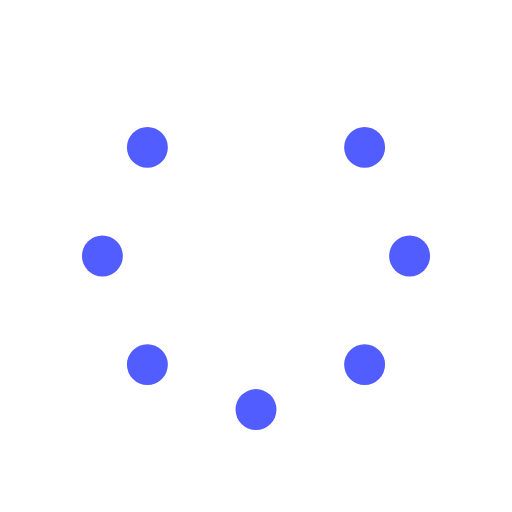
t = 0.00 s
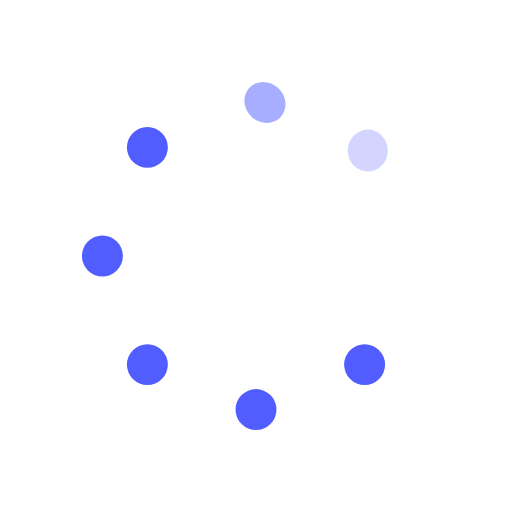
t = 0.25 s
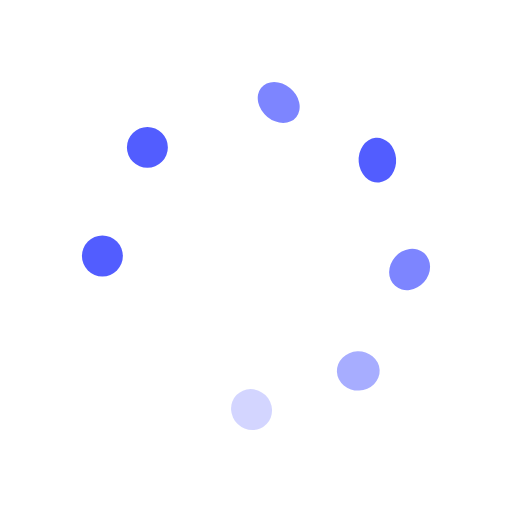
t = 0.63 s
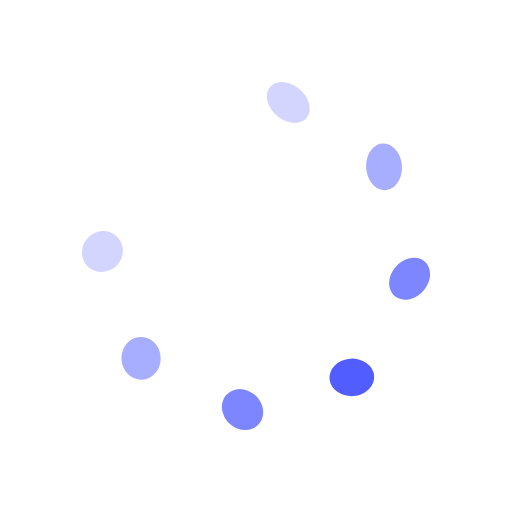
t = 0.88 s
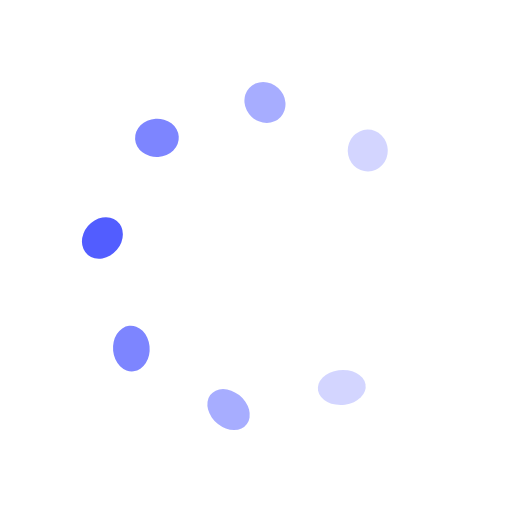
t = 1.25 s
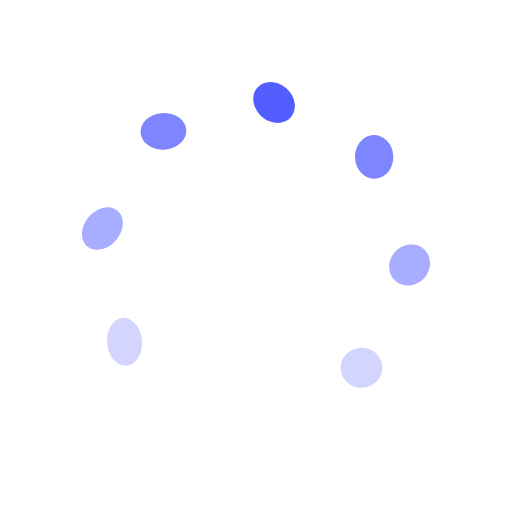
t = 1.50 s

The animated SVG that drew these frames (rendered in a browser with its animation timeline set to each time). Animation: 16 SMIL elements (animate=8,animateTransform=8); one cycle of 1.88 s, repeats indefinitely.

<svg id="spinnerLoaderRef" xmlns="http://www.w3.org/2000/svg" xmlns:xlink="http://www.w3.org/1999/xlink" viewBox="0 0 100 100" width="100" height="100" overflow="visible" fill="#525dff" stroke="none" class="single-loader" style=""><defs> <circle id="spinner" r="4" cx="50" cy="50" transform="translate(0 -30)"/>    </defs> <use xmlns:xlink="http://www.w3.org/1999/xlink" xlink:href="#spinner" transform="rotate(0 50 50)"><animate attributeName="opacity" values="0;1;0" dur="1s" begin="0s" repeatCount="indefinite"/>    <animateTransform attributeName="transform" type="skewX" additive="sum" dur="1s" begin="0s" repeatCount="indefinite" from="0" to="20"/></use><use xmlns:xlink="http://www.w3.org/1999/xlink" xlink:href="#spinner" transform="rotate(45 50 50)"><animate attributeName="opacity" values="0;1;0" dur="1s" begin="0.125s" repeatCount="indefinite"/>    <animateTransform attributeName="transform" type="skewX" additive="sum" dur="1s" begin="0.125s" repeatCount="indefinite" from="0" to="20"/></use><use xmlns:xlink="http://www.w3.org/1999/xlink" xlink:href="#spinner" transform="rotate(90 50 50)"><animate attributeName="opacity" values="0;1;0" dur="1s" begin="0.25s" repeatCount="indefinite"/>    <animateTransform attributeName="transform" type="skewX" additive="sum" dur="1s" begin="0.25s" repeatCount="indefinite" from="0" to="20"/></use><use xmlns:xlink="http://www.w3.org/1999/xlink" xlink:href="#spinner" transform="rotate(135 50 50)"><animate attributeName="opacity" values="0;1;0" dur="1s" begin="0.375s" repeatCount="indefinite"/>    <animateTransform attributeName="transform" type="skewX" additive="sum" dur="1s" begin="0.375s" repeatCount="indefinite" from="0" to="20"/></use><use xmlns:xlink="http://www.w3.org/1999/xlink" xlink:href="#spinner" transform="rotate(180 50 50)"><animate attributeName="opacity" values="0;1;0" dur="1s" begin="0.5s" repeatCount="indefinite"/>    <animateTransform attributeName="transform" type="skewX" additive="sum" dur="1s" begin="0.5s" repeatCount="indefinite" from="0" to="20"/></use><use xmlns:xlink="http://www.w3.org/1999/xlink" xlink:href="#spinner" transform="rotate(225 50 50)"><animate attributeName="opacity" values="0;1;0" dur="1s" begin="0.625s" repeatCount="indefinite"/>    <animateTransform attributeName="transform" type="skewX" additive="sum" dur="1s" begin="0.625s" repeatCount="indefinite" from="0" to="20"/></use><use xmlns:xlink="http://www.w3.org/1999/xlink" xlink:href="#spinner" transform="rotate(270 50 50)"><animate attributeName="opacity" values="0;1;0" dur="1s" begin="0.75s" repeatCount="indefinite"/>    <animateTransform attributeName="transform" type="skewX" additive="sum" dur="1s" begin="0.75s" repeatCount="indefinite" from="0" to="20"/></use><use xmlns:xlink="http://www.w3.org/1999/xlink" xlink:href="#spinner" transform="rotate(315 50 50)"><animate attributeName="opacity" values="0;1;0" dur="1s" begin="0.875s" repeatCount="indefinite"/>    <animateTransform attributeName="transform" type="skewX" additive="sum" dur="1s" begin="0.875s" repeatCount="indefinite" from="0" to="20"/></use> </svg>